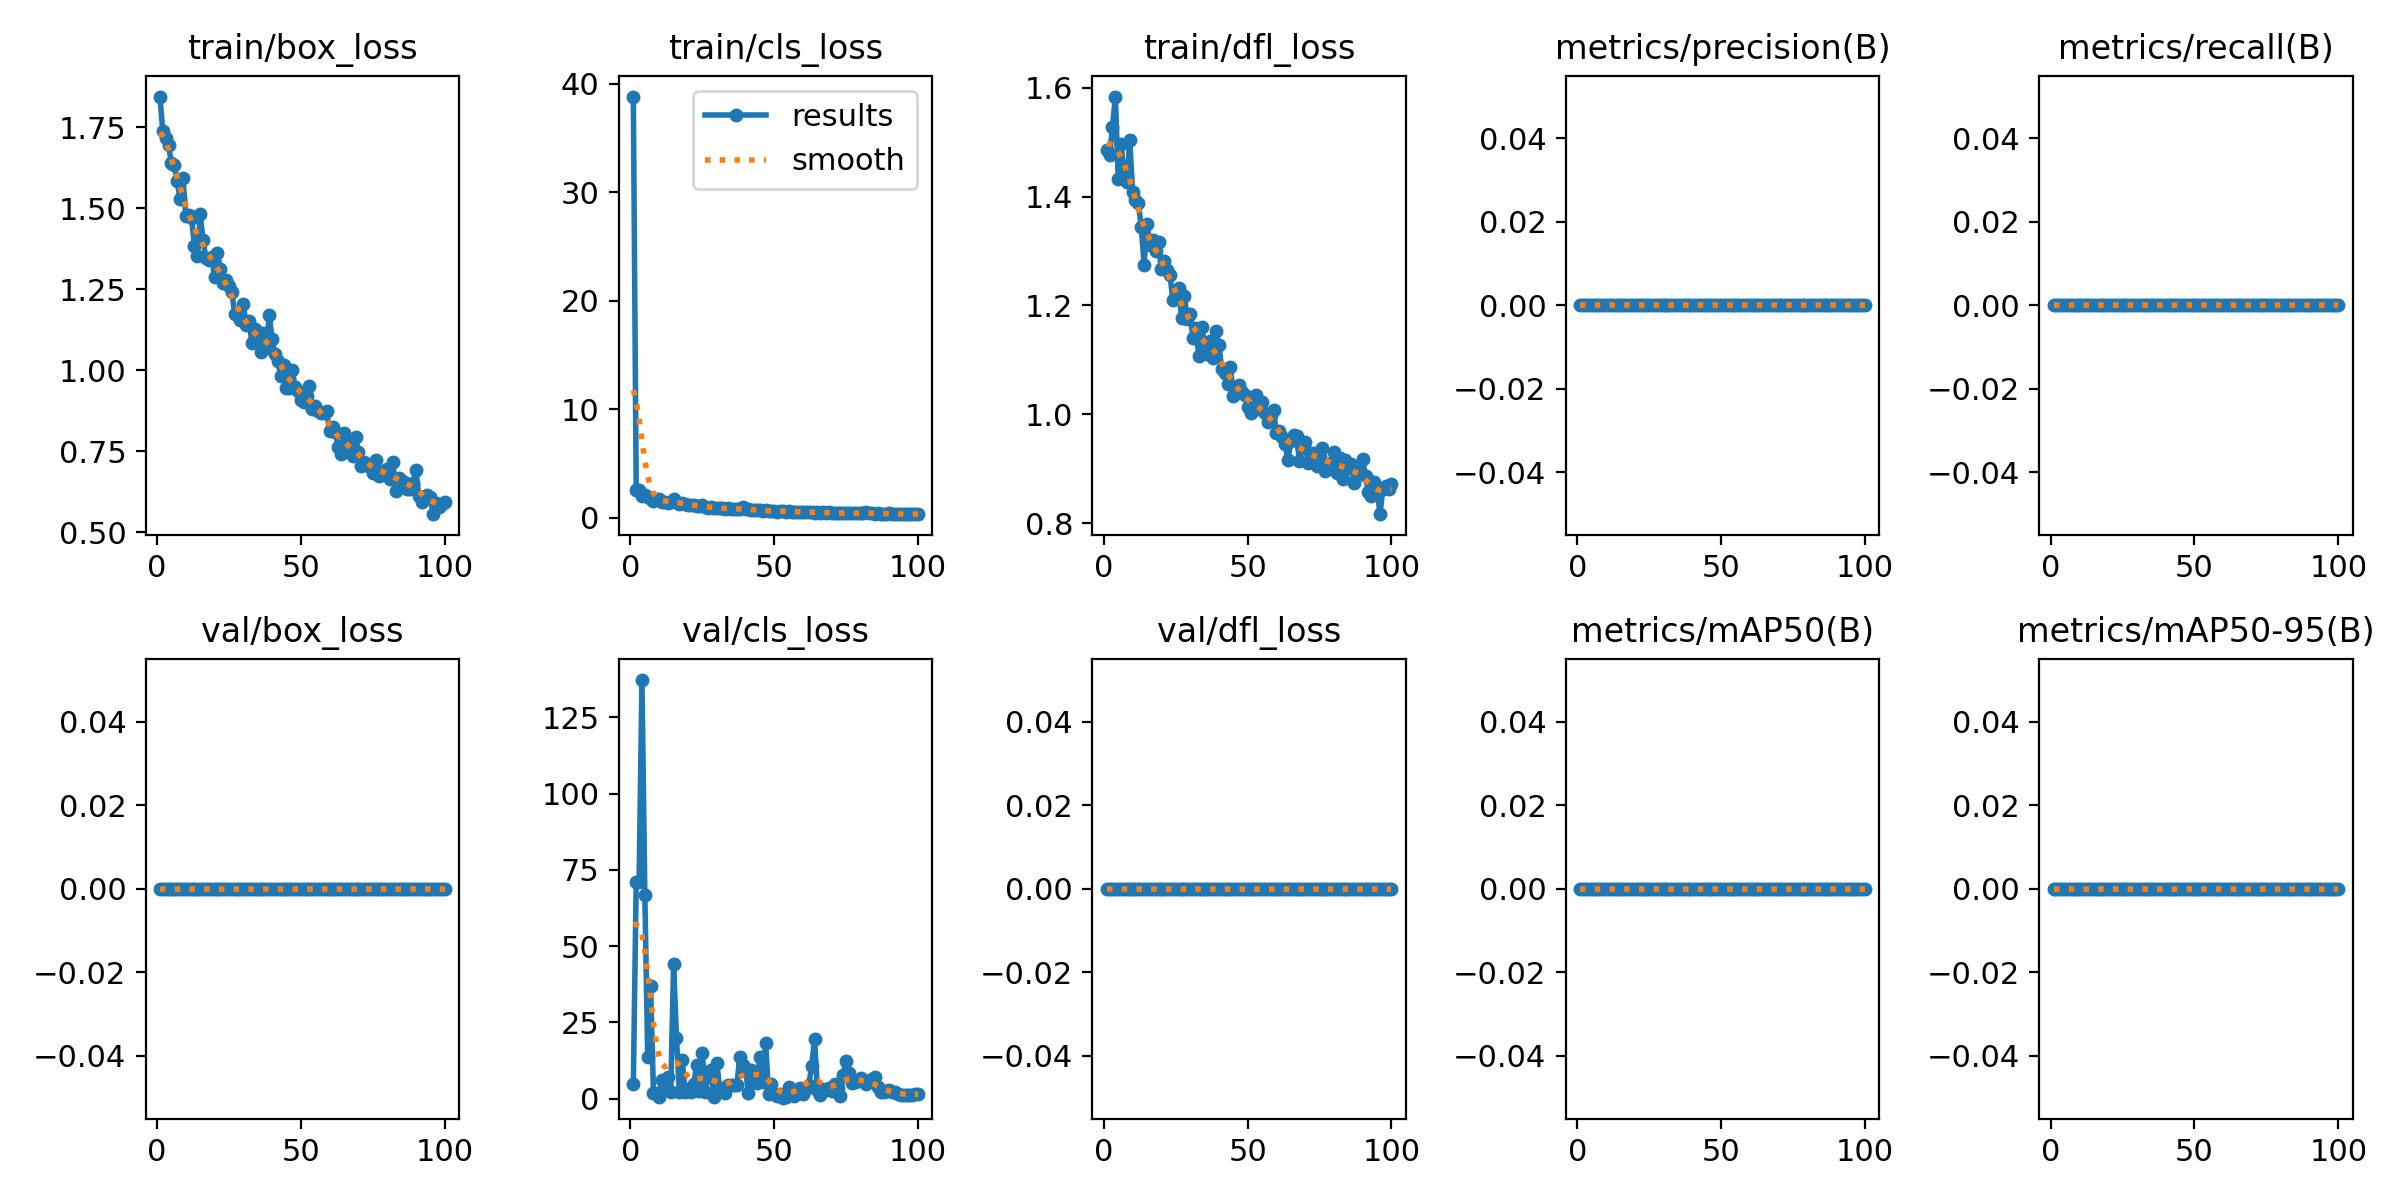

The file beside this chart, header and first rows:
epoch, time, train/box_loss, train/cls_loss, train/dfl_loss, metrics/precision(B), metrics/recall(B), metrics/mAP50(B), metrics/mAP50-95(B), val/box_loss, val/cls_loss, val/dfl_loss, lr/pg0, lr/pg1, lr/pg2
1, 55.73, 1.845, 38.8, 1.485, 0, 0, 0, 0, 0, 4.701, 0, 0.06765, 0.0003268, 0.0003268
2, 79.23, 1.737, 2.542, 1.476, 0, 0, 0, 0, 0, 71.01, 0, 0.03465, 0.00066, 0.00066
3, 100.3, 1.718, 2.621, 1.527, 0, 0, 0, 0, 0, 70.99, 0, 0.001646, 0.0009925, 0.0009925
4, 118.6, 1.694, 2.059, 1.584, 0, 0, 0, 0, 0, 137.2, 0, 0.0009978, 0.0009978, 0.0009978
5, 136.4, 1.639, 2.15, 1.432, 0, 0, 0, 0, 0, 66.78, 0, 0.0009961, 0.0009961, 0.0009961
6, 155.5, 1.634, 1.943, 1.496, 0, 0, 0, 0, 0, 13.82, 0, 0.0009939, 0.0009939, 0.0009939
7, 173.4, 1.584, 1.765, 1.439, 0, 0, 0, 0, 0, 36.97, 0, 0.0009912, 0.0009912, 0.0009912
8, 192.6, 1.527, 1.574, 1.427, 0, 0, 0, 0, 0, 1.979, 0, 0.0009881, 0.0009881, 0.0009881
9, 210.8, 1.594, 1.766, 1.504, 0, 0, 0, 0, 0, 1.873, 0, 0.0009844, 0.0009844, 0.0009844
10, 229.3, 1.475, 1.751, 1.409, 0, 0, 0, 0, 0, 0.5786, 0, 0.0009803, 0.0009803, 0.0009803
11, 247.5, 1.478, 1.465, 1.394, 0, 0, 0, 0, 0, 6.201, 0, 0.0009758, 0.0009758, 0.0009758
12, 266.6, 1.469, 1.467, 1.388, 0, 0, 0, 0, 0, 3.615, 0, 0.0009707, 0.0009707, 0.0009707
13, 284.4, 1.382, 1.417, 1.345, 0, 0, 0, 0, 0, 7.188, 0, 0.0009652, 0.0009652, 0.0009652
14, 303.6, 1.352, 1.48, 1.275, 0, 0, 0, 0, 0, 2.276, 0, 0.0009593, 0.0009593, 0.0009593
15, 321.7, 1.481, 1.757, 1.351, 0, 0, 0, 0, 0, 44.29, 0, 0.0009529, 0.0009529, 0.0009529
16, 339.9, 1.401, 1.446, 1.311, 0, 0, 0, 0, 0, 19.89, 0, 0.000946, 0.000946, 0.000946
17, 357.7, 1.346, 1.316, 1.32, 0, 0, 0, 0, 0, 2.373, 0, 0.0009388, 0.0009388, 0.0009388
18, 376.2, 1.341, 1.344, 1.301, 0, 0, 0, 0, 0, 12.61, 0, 0.0009311, 0.0009311, 0.0009311
19, 394.1, 1.349, 1.28, 1.317, 0, 0, 0, 0, 0, 2.151, 0, 0.0009229, 0.0009229, 0.0009229
20, 412.5, 1.288, 1.166, 1.267, 0, 0, 0, 0, 0, 3.19, 0, 0.0009144, 0.0009144, 0.0009144
21, 430, 1.361, 1.191, 1.282, 0, 0, 0, 0, 0, 2.11, 0, 0.0009055, 0.0009055, 0.0009055
22, 448.3, 1.311, 1.229, 1.265, 0, 0, 0, 0, 0, 4.989, 0, 0.0008961, 0.0008961, 0.0008961
23, 467.8, 1.269, 1.057, 1.257, 0, 0, 0, 0, 0, 10.95, 0, 0.0008864, 0.0008864, 0.0008864
24, 486.3, 1.279, 1.121, 1.21, 0, 0, 0, 0, 0, 2.593, 0, 0.0008763, 0.0008763, 0.0008763
25, 505.3, 1.26, 1.204, 1.219, 0, 0, 0, 0, 0, 14.95, 0, 0.0008658, 0.0008658, 0.0008658
26, 523.4, 1.241, 1.016, 1.231, 0, 0, 0, 0, 0, 2.125, 0, 0.000855, 0.000855, 0.000855
27, 542.9, 1.172, 0.9504, 1.177, 0, 0, 0, 0, 0, 8.131, 0, 0.0008439, 0.0008439, 0.0008439
28, 561.5, 1.171, 0.9719, 1.217, 0, 0, 0, 0, 0, 9.326, 0, 0.0008323, 0.0008323, 0.0008323
29, 581, 1.156, 0.9488, 1.175, 0, 0, 0, 0, 0, 0.5429, 0, 0.0008205, 0.0008205, 0.0008205
30, 599.5, 1.203, 0.9375, 1.185, 0, 0, 0, 0, 0, 11.86, 0, 0.0008084, 0.0008084, 0.0008084
31, 618.3, 1.138, 0.9374, 1.14, 0, 0, 0, 0, 0, 3.576, 0, 0.000796, 0.000796, 0.000796
32, 636.7, 1.152, 0.8816, 1.158, 0, 0, 0, 0, 0, 2.898, 0, 0.0007832, 0.0007832, 0.0007832
33, 656.7, 1.083, 0.8558, 1.107, 0, 0, 0, 0, 0, 1.857, 0, 0.0007702, 0.0007702, 0.0007702
34, 674.7, 1.126, 0.8812, 1.16, 0, 0, 0, 0, 0, 4.406, 0, 0.000757, 0.000757, 0.000757
35, 694.3, 1.088, 0.8428, 1.13, 0, 0, 0, 0, 0, 4.465, 0, 0.0007435, 0.0007435, 0.0007435
36, 712.4, 1.055, 0.8094, 1.111, 0, 0, 0, 0, 0, 4.39, 0, 0.0007297, 0.0007297, 0.0007297
37, 731.8, 1.114, 0.7863, 1.136, 0, 0, 0, 0, 0, 4.592, 0, 0.0007158, 0.0007158, 0.0007158
38, 750.4, 1.068, 0.8118, 1.103, 0, 0, 0, 0, 0, 13.74, 0, 0.0007016, 0.0007016, 0.0007016
39, 768.7, 1.17, 0.9912, 1.152, 0, 0, 0, 0, 0, 10.93, 0, 0.0006872, 0.0006872, 0.0006872
40, 786.8, 1.097, 0.8597, 1.127, 0, 0, 0, 0, 0, 9.894, 0, 0.0006727, 0.0006727, 0.0006727
41, 804.5, 1.05, 0.7933, 1.083, 0, 0, 0, 0, 0, 1.852, 0, 0.000658, 0.000658, 0.000658
42, 823, 1.027, 0.7385, 1.076, 0, 0, 0, 0, 0, 9.453, 0, 0.0006431, 0.0006431, 0.0006431
43, 841.7, 0.981, 0.7004, 1.056, 0, 0, 0, 0, 0, 6.265, 0, 0.0006281, 0.0006281, 0.0006281
44, 859.6, 1.015, 0.7168, 1.087, 0, 0, 0, 0, 0, 5.259, 0, 0.000613, 0.000613, 0.000613
45, 884.9, 0.9449, 0.6974, 1.034, 0, 0, 0, 0, 0, 13.63, 0, 0.0005978, 0.0005978, 0.0005978
46, 911.3, 0.9459, 0.6762, 1.049, 0, 0, 0, 0, 0, 5.348, 0, 0.0005824, 0.0005824, 0.0005824
47, 929.6, 0.9998, 0.7129, 1.053, 0, 0, 0, 0, 0, 18.36, 0, 0.000567, 0.000567, 0.000567
48, 947.6, 0.9493, 0.6426, 1.042, 0, 0, 0, 0, 0, 1.597, 0, 0.0005516, 0.0005516, 0.0005516
49, 965, 0.9362, 0.6632, 1.036, 0, 0, 0, 0, 0, 4.765, 0, 0.0005361, 0.0005361, 0.0005361
50, 985.1, 0.9079, 0.6437, 1.014, 0, 0, 0, 0, 0, 1.485, 0, 0.0005205, 0.0005205, 0.0005205
51, 1004, 0.9004, 0.5879, 1.003, 0, 0, 0, 0, 0, 0.814, 0, 0.000505, 0.000505, 0.000505
52, 1022, 0.9215, 0.6388, 1.012, 0, 0, 0, 0, 0, 1.496, 0, 0.0004895, 0.0004895, 0.0004895
53, 1040, 0.9505, 0.676, 1.035, 0, 0, 0, 0, 0, 0.3563, 0, 0.0004739, 0.0004739, 0.0004739
54, 1059, 0.8813, 0.5903, 1.01, 0, 0, 0, 0, 0, 0.4447, 0, 0.0004584, 0.0004584, 0.0004584
55, 1078, 0.888, 0.6218, 1.023, 0, 0, 0, 0, 0, 3.993, 0, 0.000443, 0.000443, 0.000443
56, 1097, 0.8737, 0.5884, 1.002, 0, 0, 0, 0, 0, 1.603, 0, 0.0004276, 0.0004276, 0.0004276
57, 1115, 0.8681, 0.577, 0.9868, 0, 0, 0, 0, 0, 0.9647, 0, 0.0004122, 0.0004122, 0.0004122
58, 1133, 0.869, 0.5867, 0.9991, 0, 0, 0, 0, 0, 2.511, 0, 0.000397, 0.000397, 0.000397
59, 1152, 0.8723, 0.5915, 1.007, 0, 0, 0, 0, 0, 3.523, 0, 0.0003819, 0.0003819, 0.0003819
60, 1170, 0.812, 0.5689, 0.9651, 0, 0, 0, 0, 0, 1.629, 0, 0.0003669, 0.0003669, 0.0003669
... 40 more rows
